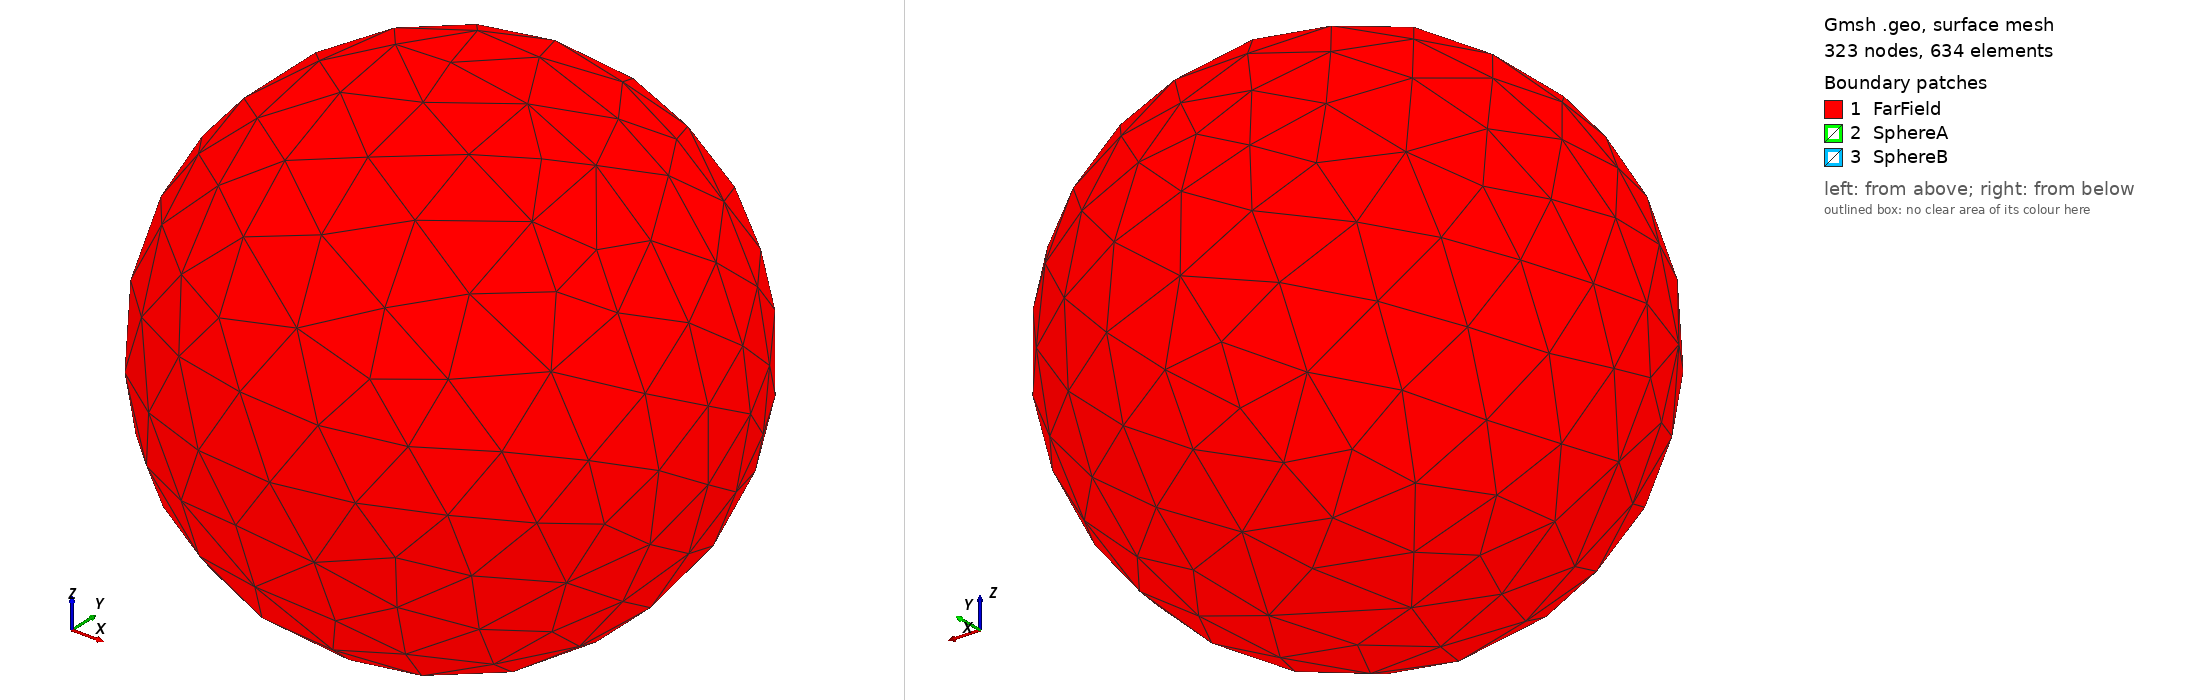

Gmsh geometry script, surface-meshed: 323 nodes, 634 surface elements. Boundary patches (legend numbers): 1 FarField, 2 SphereA, 3 SphereB. Left view from above one corner, right view from below the opposite corner. Legend entries are the model's physical surfaces. The drawing asked Gmsh for element sizes between 1% and 20% of the model's largest extent; the script's own settings can give other sizes.

=== two_spheres.geo (drawn) ===
// Two conducting spheres in free space, truncated by a far-field sphere:
// the capacitance-matrix benchmark of J. Lekner, "Capacitance coefficients
// of two spheres", J. Electrostatics 69 (2011) 11-14, in the configuration
// of the Palace "spheres" example (a = 1 cm, b = 2 cm, centers 5 cm apart).
//
// Regenerate with
//   gmsh two_spheres.geo -3 -order 2 -format msh22 -bin -o two_spheres.msh
//
// Physical groups (mesh attributes):
//   volume 1  "Domain"    the vacuum between the spheres
//   surface 1 "FarField"  the truncating sphere, radius R about the origin
//   surface 2 "SphereA"   radius a, centerd at (-c/2, 0, 0)
//   surface 3 "SphereB"   radius b, centerd at (+c/2, 0, 0)

SetFactory("OpenCASCADE");

a = 0.01;   // m
b = 0.02;
c = 0.05;
R = DefineNumber[0.25, Name "Parameters/far-field radius"];
n = DefineNumber[8, Name "Parameters/elements per 2 pi on the spheres"];

Sphere(1) = {0, 0, 0, R};
Sphere(2) = {-c / 2, 0, 0, a};
Sphere(3) = {c / 2, 0, 0, b};
BooleanDifference(4) = { Volume{1}; Delete; }{ Volume{2, 3}; Delete; };

eps = 1e-6;
far[] = Surface In BoundingBox{-R - eps, -R - eps, -R - eps, R + eps, R + eps, R + eps};
sa[] = Surface In BoundingBox{-c/2 - a - eps, -a - eps, -a - eps, -c/2 + a + eps, a + eps, a + eps};
sb[] = Surface In BoundingBox{c/2 - b - eps, -b - eps, -b - eps, c/2 + b + eps, b + eps, b + eps};
far[] -= {sa[], sb[]};

Physical Volume("Domain", 1) = {4};
Physical Surface("FarField", 1) = {far[]};
Physical Surface("SphereA", 2) = {sa[]};
Physical Surface("SphereB", 3) = {sb[]};

// Element size: n elements per 2 pi of curvature on the spheres, growing
// linearly away from them to R / 4 at the far field.
Mesh.MeshSizeFromCurvature = n;
Mesh.MeshSizeExtendFromBoundary = 0;
Mesh.MeshSizeMin = 2 * Pi * a / n;
Mesh.MeshSizeMax = R / 4;
Field[1] = Distance;
Field[1].SurfacesList = {sa[], sb[]};
Field[2] = MathEval;
Field[2].F = Sprintf("%g + 0.3 * F1", 2 * Pi * a / n);
Background Field = 2;
Mesh.Algorithm = 6;
Mesh.Algorithm3D = 1;
Mesh.Optimize = 1;
Mesh.HighOrderOptimize = 2;
